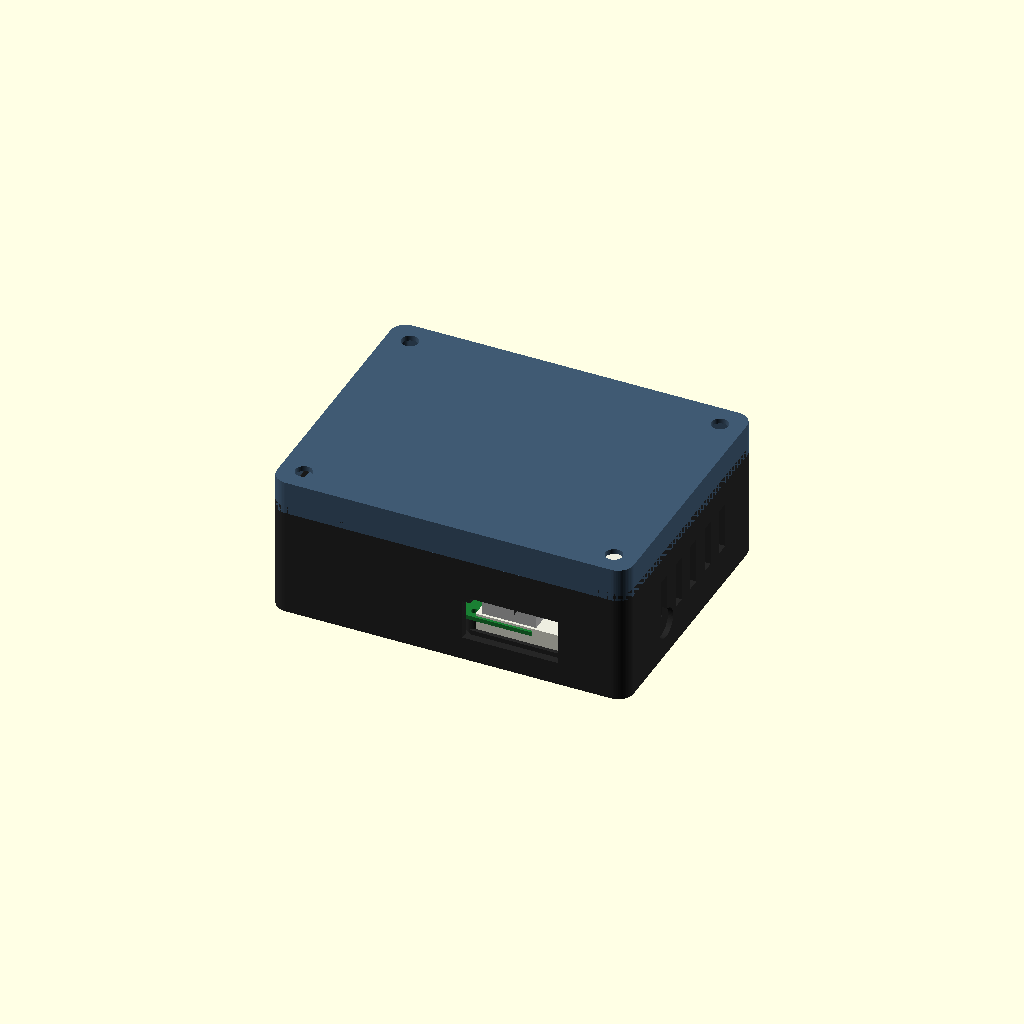
Cell 1: the model at its default parameters.
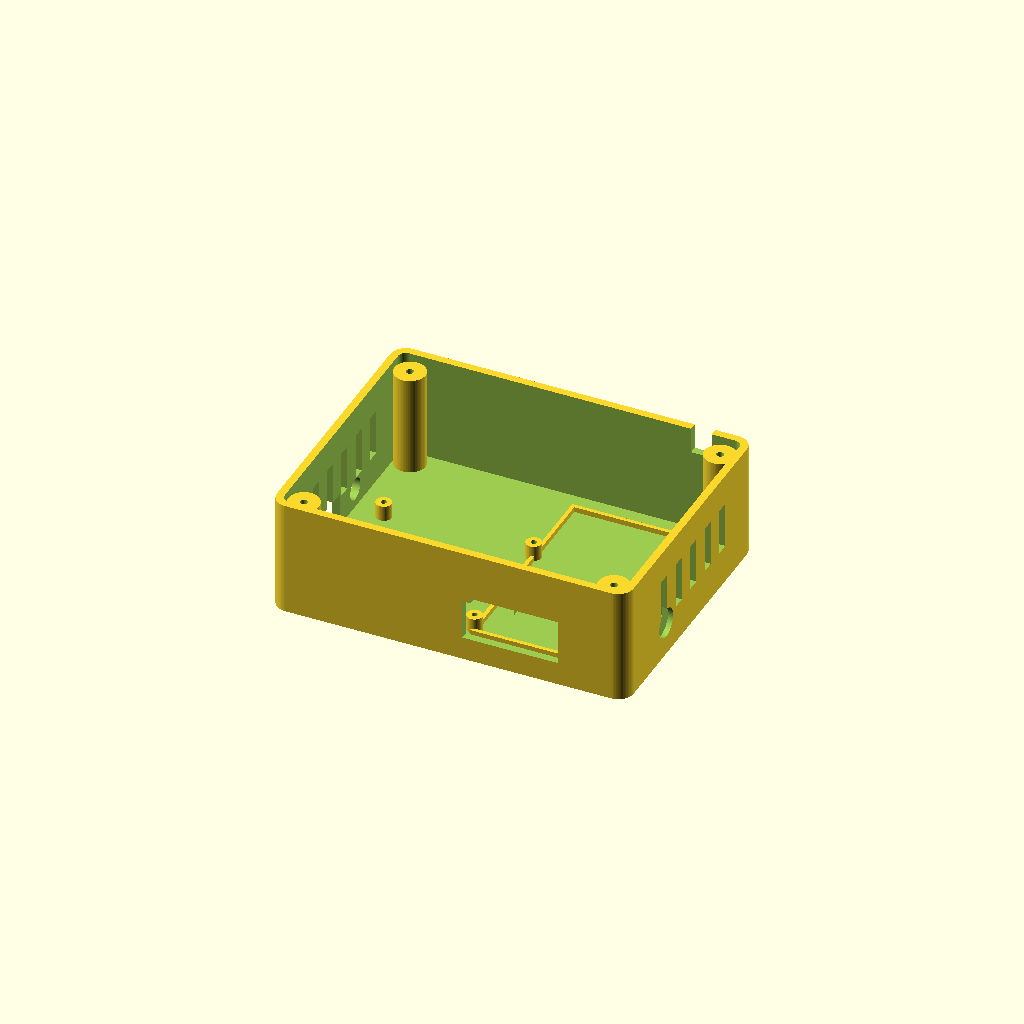
Cell 2: the same model with base_view_mode = "base".
All cells are drawn from one camera (rotation 55°, 0°, 25°, orthographic, colour scheme Cornfield), so only the parameter changes between them.
Source of the model, models/base.scad:
include <config.scad>

base_view_mode = "assembly"; // ["assembly", "base", "lid"]

if (base_view_mode == "assembly") {
    colour(colour_base) enclosure_base();
    
    colour(colour_lid) 
        translate([0, 0, chassis_height]) 
        enclosure_lid();
        
    // Place mock electronics
    translate([-chassis_width/2 + 8, -chassis_length/2 + 8, wall_thickness + pi_standoff_h])
        mock_raspberry_pi_3();
        
    translate([chassis_width/2 - bb_w - 8, -chassis_length/2 + 9, wall_thickness])
        mock_breadboard();
        
    translate([0, 0, chassis_height + lid_height - 3])
        rotate([0, 0, 180])
        mock_ssd1306_oled();
} else if (base_view_mode == "base") {
    enclosure_base();
} else if (base_view_mode == "lid") {
    // Oriented for printing
    translate([0, 0, lid_height + wall_thickness]) rotate([180, 0, 0]) enclosure_lid();
}


// Lower base shell
module enclosure_base() {
    difference() {
        // Main block
        rounded_box(chassis_width + 2*wall_thickness, chassis_length + 2*wall_thickness, chassis_height + wall_thickness, corner_radius);
        
        // Inner cavity
        translate([0, 0, wall_thickness])
            rounded_box(chassis_width, chassis_length, chassis_height + 2, corner_radius - wall_thickness);
            
        // Left wall cutouts for Pi 3 B+ side ports
        translate([-chassis_width/2 - wall_thickness - 2, -chassis_length/2 + 8, wall_thickness + pi_standoff_h]) {
            // Micro-USB Power
            translate([-1, 10.6 - 5.0, -1.5])
                cube([wall_thickness + 6, 10.0, 6.5]);
            // Full-Size HDMI
            translate([-1, 32.0 - 8.5, -1.5])
                cube([wall_thickness + 6, 17.0, 9.0]);
            // A/V Jack
            translate([-1, 53.5, 1.5])
                rotate([0, 90, 0])
                cylinder(d=8.5, h=wall_thickness + 6);
        }
        
        // Rear wall cutouts for Ethernet and USB ports
        translate([-chassis_width/2 + 8, -chassis_length/2 - wall_thickness - 2, wall_thickness + pi_standoff_h]) {
            // Ethernet
            translate([pi_pcb_l - 20 - 1.5, -1, 0])
                cube([21 + 3, wall_thickness + 6, 13.5 + 2]);
            // Dual USB stack 1 & 2
            translate([pi_pcb_l - 17 - 1.5, -1, 0])
                cube([14 + 3, wall_thickness + 6, 15.5 + 2]);
            translate([pi_pcb_l - 17 - 1.5 + 17, -1, 0])
                cube([14 + 3, wall_thickness + 6, 15.5 + 2]);
        }
        
        // Power jack hole (12V DC, on right wall)
        translate([chassis_width/2 + 1, -chassis_length/2 + 30, wall_thickness + 10])
            rotate([0, 90, 0])
            cylinder(d=11.5, h=wall_thickness + 4);
            
        // Temp probe wire exit slot
        translate([chassis_width/2 - 20, chassis_length/2 - 1, wall_thickness + chassis_height - 10])
            cube([8, wall_thickness + 4, 12]);
            
        // Air vents (left & right walls)
        for (i = [-2 : 2]) {
            translate([-chassis_width/2 - wall_thickness - 1, i*12, wall_thickness + 12])
                cube([wall_thickness + 4, 5, 18]);
            translate([chassis_width/2 - 1, i*12, wall_thickness + 12])
                cube([wall_thickness + 4, 5, 18]);
        }
        
        // Corner lid screws and nut pockets on bottom
        for (x = [-1, 1], y = [-1, 1]) {
            translate([x * (chassis_width/2 - 6), y * (chassis_length/2 - 6), -1])
                cylinder(d=3.2, h=wall_thickness + chassis_height + 5);
            translate([x * (chassis_width/2 - 6), y * (chassis_length/2 - 6), -1])
                cylinder(d=6.2, h=3.5, $fn=6);
        }
    }
    
    // Pi 3 B+ mounting pegs
    translate([-chassis_width/2 + 8, -chassis_length/2 + 8, wall_thickness]) {
        pi_standoff_peg(pi_hole_offset_x, pi_hole_offset_y);
        pi_standoff_peg(pi_hole_offset_x + pi_hole_spacing_x, pi_hole_offset_y);
        pi_standoff_peg(pi_hole_offset_x, pi_hole_offset_y + pi_hole_spacing_y);
        pi_standoff_peg(pi_hole_offset_x + pi_hole_spacing_x, pi_hole_offset_y + pi_hole_spacing_y);
    }
    
    // Breadboard retention guide walls
    translate([chassis_width/2 - bb_w - 8, -chassis_length/2 + 9, wall_thickness]) {
        translate([-1.5, -1.5, 0]) cube([1.5, bb_l + 3, 2.0]);
        translate([bb_w, -1.5, 0]) cube([1.5, bb_l + 3, 2.0]);
        translate([-1.5, bb_l, 0]) cube([bb_w + 3, 1.5, 2.0]);
        translate([-1.5, -1.5, 0]) cube([bb_w + 3, 1.5, 2.0]);
    }
    
    // Internal corner screw bosses
    for (x = [-1, 1], y = [-1, 1]) {
        translate([x * (chassis_width/2 - 6), y * (chassis_length/2 - 6), wall_thickness])
            difference() {
                cylinder(r=6, h=chassis_height - wall_thickness);
                cylinder(d=2.8, h=chassis_height); // Pilot holes
            }
    }
}

// Helper for Pi standoff pegs
module pi_standoff_peg(px, py) {
    translate([px, py, 0])
        difference() {
            cylinder(d=6.0, h=pi_standoff_h);
            cylinder(d=2.2, h=pi_standoff_h + 1); // For M2.5 screws
        }
}

// Upper console lid
module enclosure_lid() {
    difference() {
        union() {
            // Top lid cover
            difference() {
                rounded_box(chassis_width + 2*wall_thickness, chassis_length + 2*wall_thickness, lid_height + wall_thickness, corner_radius);
                
                translate([0, 0, -1])
                    rounded_box(chassis_width + tolerance, chassis_length + tolerance, lid_height + 2, corner_radius - wall_thickness);
            }
            
            // Inner rim to align lid to base
            translate([0, 0, -3.0])
                difference() {
                    rounded_box(chassis_width - 0.4, chassis_length - 0.4, 3.5, corner_radius - 1);
                    translate([0, 0, -1])
                        rounded_box(chassis_width - 2*wall_thickness, chassis_length - 2*wall_thickness, 6, corner_radius - wall_thickness);
                }
        }
        
        // OLED screen cutout
        translate([0, 0, -2]) {
            translate([-oled_bezel_w/2, -oled_bezel_h/2 + 2, 0])
                cube([oled_bezel_w, oled_bezel_h, wall_thickness + 10]);
            // Beveled recess
            translate([-oled_bezel_w/2 - 1.5, -oled_bezel_h/2 + 0.5, lid_height + wall_thickness - 2])
                cube([oled_bezel_w + 3, oled_bezel_h + 3, 3]);
        }
        
        // Counter-sunk screw holes on corners
        for (x = [-1, 1], y = [-1, 1]) {
            translate([x * (chassis_width/2 - 6), y * (chassis_length/2 - 6), -5])
                cylinder(d=3.4, h=lid_height + wall_thickness + 10);
            translate([x * (chassis_width/2 - 6), y * (chassis_length/2 - 6), lid_height + wall_thickness - 3.5])
                cylinder(d=6.5, h=4.0);
        }
    }
    
    // OLED mount standoffs
    translate([0, 0, wall_thickness + 0.5]) {
        for (x = [-1, 1], y = [-1, 1]) {
            translate([x * oled_hole_spacing/2, y * oled_hole_spacing/2, 0])
                difference() {
                    cylinder(d=5.0, h=4.5);
                    cylinder(d=1.8, h=6.0); // For M2 self-tapping screws
                }
        }
    }
}
Parameter table extracted from the source (name, type, default, range or options):
base_view_mode: string, default "assembly", options "assembly", "base", "lid"
